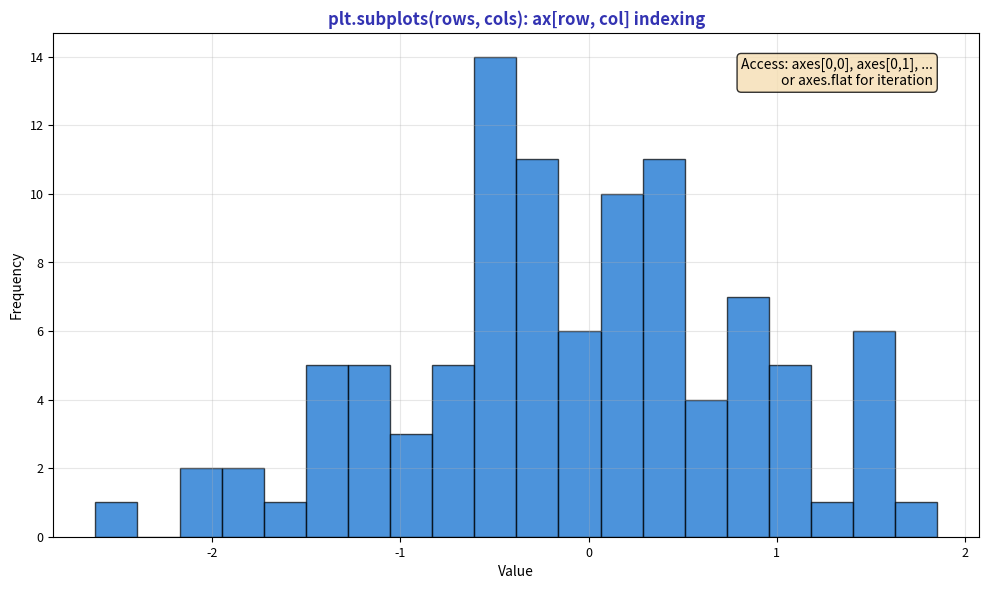

This chart was generated by the following Python code: (Note: this script raises an exception after producing the figure.)
"""plt.subplots Iteration - Accessing axes by index"""
import matplotlib.pyplot as plt
import numpy as np
from pathlib import Path

plt.rcParams.update({
    'font.size': 10, 'axes.labelsize': 10, 'axes.titlesize': 11,
    'xtick.labelsize': 9, 'ytick.labelsize': 9, 'legend.fontsize': 9,
    'figure.figsize': (10, 6), 'figure.dpi': 150
})

MLPURPLE = '#3333B2'
MLBLUE = '#0066CC'

np.random.seed(42)

fig, ax = plt.subplots(figsize=(10, 6))

data = np.random.randn(100)
ax.hist(data, bins=20, color=MLBLUE, alpha=0.7, edgecolor='black')
ax.set_title('plt.subplots(rows, cols): ax[row, col] indexing', fontsize=12, fontweight='bold', color=MLPURPLE)
ax.set_xlabel('Value', fontsize=10)
ax.set_ylabel('Frequency', fontsize=10)
ax.grid(alpha=0.3)

# Add annotation explaining the pattern
ax.text(0.95, 0.95, 'Access: axes[0,0], axes[0,1], ...\nor axes.flat for iteration',
        transform=ax.transAxes, fontsize=10, va='top', ha='right',
        bbox=dict(boxstyle='round', facecolor='wheat', alpha=0.8))

plt.tight_layout()
plt.savefig(Path(__file__).parent / 'chart.pdf', dpi=300, bbox_inches='tight')
plt.close()
